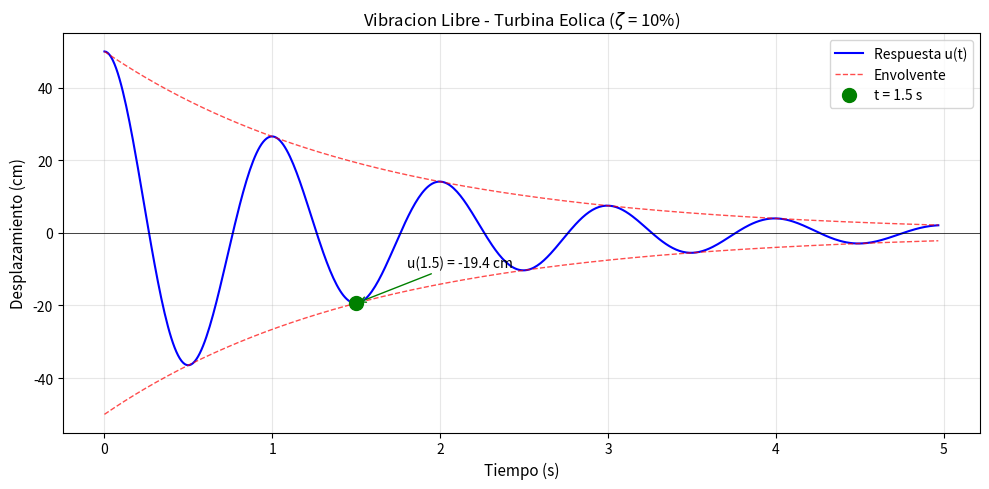

The matplotlib source for this figure: (Note: this script raises an exception after producing the figure.)
#!/usr/bin/env python3
# -*- coding: utf-8 -*-
"""
Problema 05: Respuesta Temporal en Vibracion Libre Amortiguada
==============================================================

Turbina eolica sometida a rafaga de viento.
Calcula respuesta temporal y desplazamiento a t=1.5s.

Ejecutar: python problema_05_respuesta_temporal.py
"""

import numpy as np
import matplotlib
matplotlib.use('Agg')
import matplotlib.pyplot as plt

# =============================================================================
# DATOS DEL PROBLEMA
# =============================================================================

m = 5_000       # kg - Masa
k = 200_000     # N/m - Rigidez
zeta = 0.10     # Razon de amortiguamiento (10%)
u0 = 0.5        # m - Desplazamiento inicial
v0 = 0.0        # m/s - Velocidad inicial
t_interes = 1.5 # s - Tiempo de interes

# =============================================================================
# SOLUCION
# =============================================================================

print("=" * 60)
print("PROBLEMA 05: RESPUESTA TEMPORAL - TURBINA EOLICA")
print("=" * 60)
print()

print("Datos del problema:")
print(f"  m = {m:,} kg")
print(f"  k = {k:,} N/m")
print(f"  zeta = {zeta} ({zeta*100:.0f}%)")
print(f"  u(0) = {u0} m")
print(f"  v(0) = {v0} m/s")
print(f"  t de interes = {t_interes} s")
print()

# 1. Calcular omega_n y omega_D
omega_n = np.sqrt(k / m)
omega_d = omega_n * np.sqrt(1 - zeta**2)

print("1. Frecuencias naturales:")
print(f"   omega_n = sqrt(k/m) = sqrt({k}/{m})")
print(f"   omega_n = sqrt({k/m:.1f}) = {omega_n:.3f} rad/s")
print()
print(f"   omega_d = omega_n * sqrt(1 - zeta^2)")
print(f"   omega_d = {omega_n:.3f} * sqrt(1 - {zeta}^2)")
print(f"   omega_d = {omega_n:.3f} * sqrt({1 - zeta**2:.4f})")
print(f"   omega_d = {omega_d:.3f} rad/s")
print()

# 2. Coeficientes A y B
A = u0
B = (v0 + zeta * omega_n * u0) / omega_d

print("2. Coeficientes de la solucion:")
print(f"   A = u(0) = {A} m")
print()
print(f"   B = (v(0) + zeta * omega_n * u(0)) / omega_d")
print(f"   B = ({v0} + {zeta} * {omega_n:.3f} * {u0}) / {omega_d:.3f}")
print(f"   B = ({v0} + {zeta * omega_n * u0:.4f}) / {omega_d:.3f}")
print(f"   B = {zeta * omega_n * u0:.4f} / {omega_d:.3f}")
print(f"   B = {B:.5f} m")
print()

# 3. Desplazamiento en t = 1.5 s
def respuesta_libre(t, u0, v0, omega_n, omega_d, zeta):
    """Respuesta de vibracion libre subamortiguada."""
    A = u0
    B = (v0 + zeta * omega_n * u0) / omega_d
    envelope = np.exp(-zeta * omega_n * t)
    u = envelope * (A * np.cos(omega_d * t) + B * np.sin(omega_d * t))
    return u

u_t = respuesta_libre(t_interes, u0, v0, omega_n, omega_d, zeta)

print("3. Desplazamiento en t = 1.5 s:")
print()
print("   u(t) = e^(-zeta*omega_n*t) * [A*cos(omega_d*t) + B*sin(omega_d*t)]")
print()
print(f"   Exponente: -zeta*omega_n*t = -{zeta}*{omega_n:.3f}*{t_interes}")
print(f"            = {-zeta*omega_n*t_interes:.5f}")
print(f"   e^(...) = {np.exp(-zeta*omega_n*t_interes):.5f}")
print()
print(f"   Argumento trig: omega_d*t = {omega_d:.3f}*{t_interes} = {omega_d*t_interes:.4f} rad")
print(f"   cos({omega_d*t_interes:.4f}) = {np.cos(omega_d*t_interes):.5f}")
print(f"   sin({omega_d*t_interes:.4f}) = {np.sin(omega_d*t_interes):.5f}")
print()
print(f"   Termino coseno: A*cos(...) = {A}*{np.cos(omega_d*t_interes):.5f} = {A*np.cos(omega_d*t_interes):.5f}")
print(f"   Termino seno:   B*sin(...) = {B:.5f}*{np.sin(omega_d*t_interes):.5f} = {B*np.sin(omega_d*t_interes):.5f}")
print(f"   Suma: {A*np.cos(omega_d*t_interes) + B*np.sin(omega_d*t_interes):.5f}")
print()
print(f"   u(1.5) = {np.exp(-zeta*omega_n*t_interes):.5f} * ({A*np.cos(omega_d*t_interes) + B*np.sin(omega_d*t_interes):.5f})")
print(f"   u(1.5) = {u_t:.5f} m = {u_t*100:.2f} cm")
print()

# =============================================================================
# GRAFICO
# =============================================================================

# Tiempo de simulacion
T_n = 2 * np.pi / omega_n
t = np.linspace(0, 5 * T_n, 500)
u = respuesta_libre(t, u0, v0, omega_n, omega_d, zeta)

# Envolvente
env_pos = u0 * np.exp(-zeta * omega_n * t)
env_neg = -u0 * np.exp(-zeta * omega_n * t)

# Crear figura
fig, ax = plt.subplots(figsize=(10, 5))

ax.plot(t, u * 100, 'b-', linewidth=1.5, label='Respuesta u(t)')
ax.plot(t, env_pos * 100, 'r--', linewidth=1, alpha=0.7, label='Envolvente')
ax.plot(t, env_neg * 100, 'r--', linewidth=1, alpha=0.7)

# Marcar punto de interes
ax.plot(t_interes, u_t * 100, 'go', markersize=10, label=f't = {t_interes} s', zorder=5)
ax.annotate(f'u({t_interes}) = {u_t*100:.1f} cm',
            xy=(t_interes, u_t*100), xytext=(t_interes+0.3, u_t*100+10),
            fontsize=10, arrowprops=dict(arrowstyle='->', color='green'))

ax.set_xlabel('Tiempo (s)', fontsize=11)
ax.set_ylabel('Desplazamiento (cm)', fontsize=11)
ax.set_title(f'Vibracion Libre - Turbina Eolica ($\\zeta$ = {zeta*100:.0f}%)', fontsize=12)
ax.grid(True, alpha=0.3)
ax.legend(loc='upper right', fontsize=10)
ax.axhline(y=0, color='k', linewidth=0.5)

plt.tight_layout()

output_path = "../figs/fig_problema_05_turbina.pdf"
plt.savefig(output_path, dpi=150, bbox_inches='tight')
print(f"Figura guardada: {output_path}")
plt.close()

# =============================================================================
# RESUMEN
# =============================================================================

print()
print("=" * 60)
print("RESUMEN")
print("=" * 60)
print(f"  omega_n = {omega_n:.3f} rad/s")
print(f"  omega_d = {omega_d:.3f} rad/s")
print(f"  T_n = {2*np.pi/omega_n:.3f} s")
print(f"  A = {A} m, B = {B:.5f} m")
print(f"  u(1.5 s) = {u_t:.4f} m = {u_t*100:.2f} cm")
print()
print("INTERPRETACION:")
print(f"  A los {t_interes} s, el desplazamiento es {abs(u_t)*100:.1f} cm")
print(f"  (en direccion {'positiva' if u_t > 0 else 'negativa'})")
